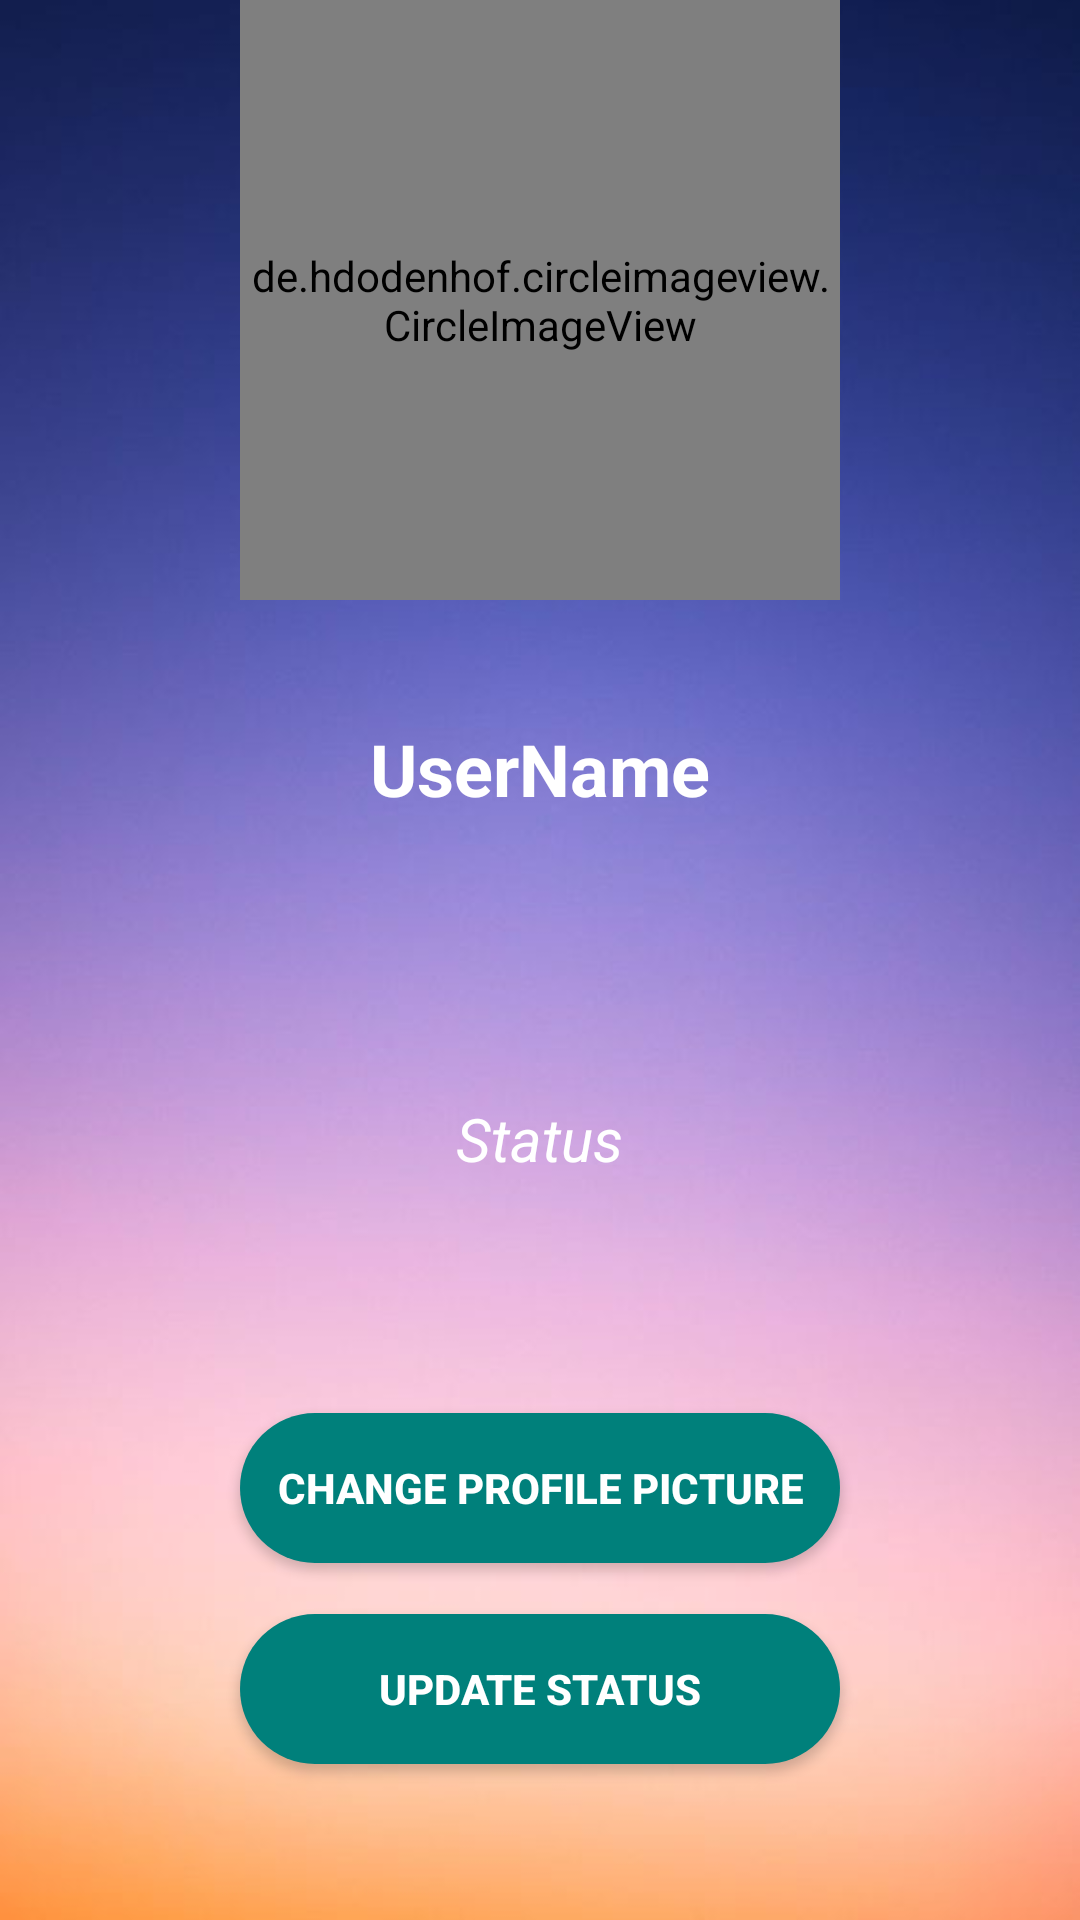

This screen was rendered from an Android layout file. Write that file and the resources it references.
<!-- AndroidManifest.xml: application theme AppTheme -->
<!-- res/layout/activity_settings.xml -->
<?xml version="1.0" encoding="utf-8"?>
<RelativeLayout xmlns:android="http://schemas.android.com/apk/res/android"
    xmlns:app="http://schemas.android.com/apk/res-auto"
    xmlns:tools="http://schemas.android.com/tools"
    android:layout_width="match_parent"
    android:layout_height="match_parent"
    android:background="@drawable/new2home"
    tools:context=".SettingsActivity">

    <de.hdodenhof.circleimageview.CircleImageView
        android:id="@+id/settings_profile_image"
        android:layout_width="200dp"
        android:layout_height="200dp"
        android:layout_alignParentTop="true"
        android:layout_centerHorizontal="true"
        android:src="@drawable/download" />

    <TextView
        android:id="@+id/settings_user_name"
        android:layout_width="wrap_content"
        android:layout_height="wrap_content"
        android:layout_alignParentTop="true"
        android:layout_centerHorizontal="true"
        android:layout_marginTop="240dp"
        android:text="UserName"
        android:gravity="center"
        android:textColor="@android:color/background_light"
        android:textSize="24sp"
        android:textStyle="bold" />

    <TextView
        android:id="@+id/settings_user_status"
        android:layout_width="wrap_content"
        android:layout_height="wrap_content"
        android:layout_alignParentBottom="true"
        android:layout_centerHorizontal="true"
        android:layout_marginBottom="247dp"
        android:text="Status"
        android:gravity="center"
        android:textColor="@android:color/background_light"
        android:textSize="20sp"
        android:textStyle="italic" />

    <Button
        android:id="@+id/settings_change_profile_image"
        android:layout_width="200dp"
        android:layout_height="50dp"
        android:layout_alignParentBottom="true"
        android:layout_centerHorizontal="true"
        android:layout_marginBottom="119dp"
        android:background="@drawable/profilebutton"
        android:text="Change Profile Picture"
        android:textColor="@android:color/background_light"
        android:textSize="14sp"
        android:textStyle="bold" />

    <Button
        android:id="@+id/settings_change_profile_status"
        android:layout_width="200dp"
        android:layout_height="50dp"
        android:layout_alignParentBottom="true"
        android:layout_centerHorizontal="true"
        android:layout_marginBottom="52dp"
        android:background="@drawable/profilebutton"
        android:text="Update Status"
        android:textColor="@android:color/background_light"
        android:textSize="14sp"
        android:textStyle="bold" />

</RelativeLayout>
<!-- resources referenced by this layout -->
<resources>
  <!-- drawable new2home: jpg bitmap (drawable, 15687 bytes) -->
  <!-- drawable profilebutton (drawable) -->
  <?xml version="1.0" encoding="utf-8"?>
  <shape xmlns:android="http://schemas.android.com/apk/res/android">
      <solid android:color='#00807b'></solid>
      <corners android:radius="200dp"></corners>
  
  </shape>
  <style name="AppTheme" parent="Theme.AppCompat.Light.NoActionBar">
          
          <item name="colorPrimary">@color/colorPrimary</item>
          <item name="colorPrimaryDark">@color/colorPrimaryDark</item>
          <item name="colorAccent">@color/colorAccent</item>
      </style>
  <color name="colorPrimary">#00807B</color>
  <color name="colorPrimaryDark">#00807B</color>
  <color name="colorAccent">#00807b</color>
</resources>
